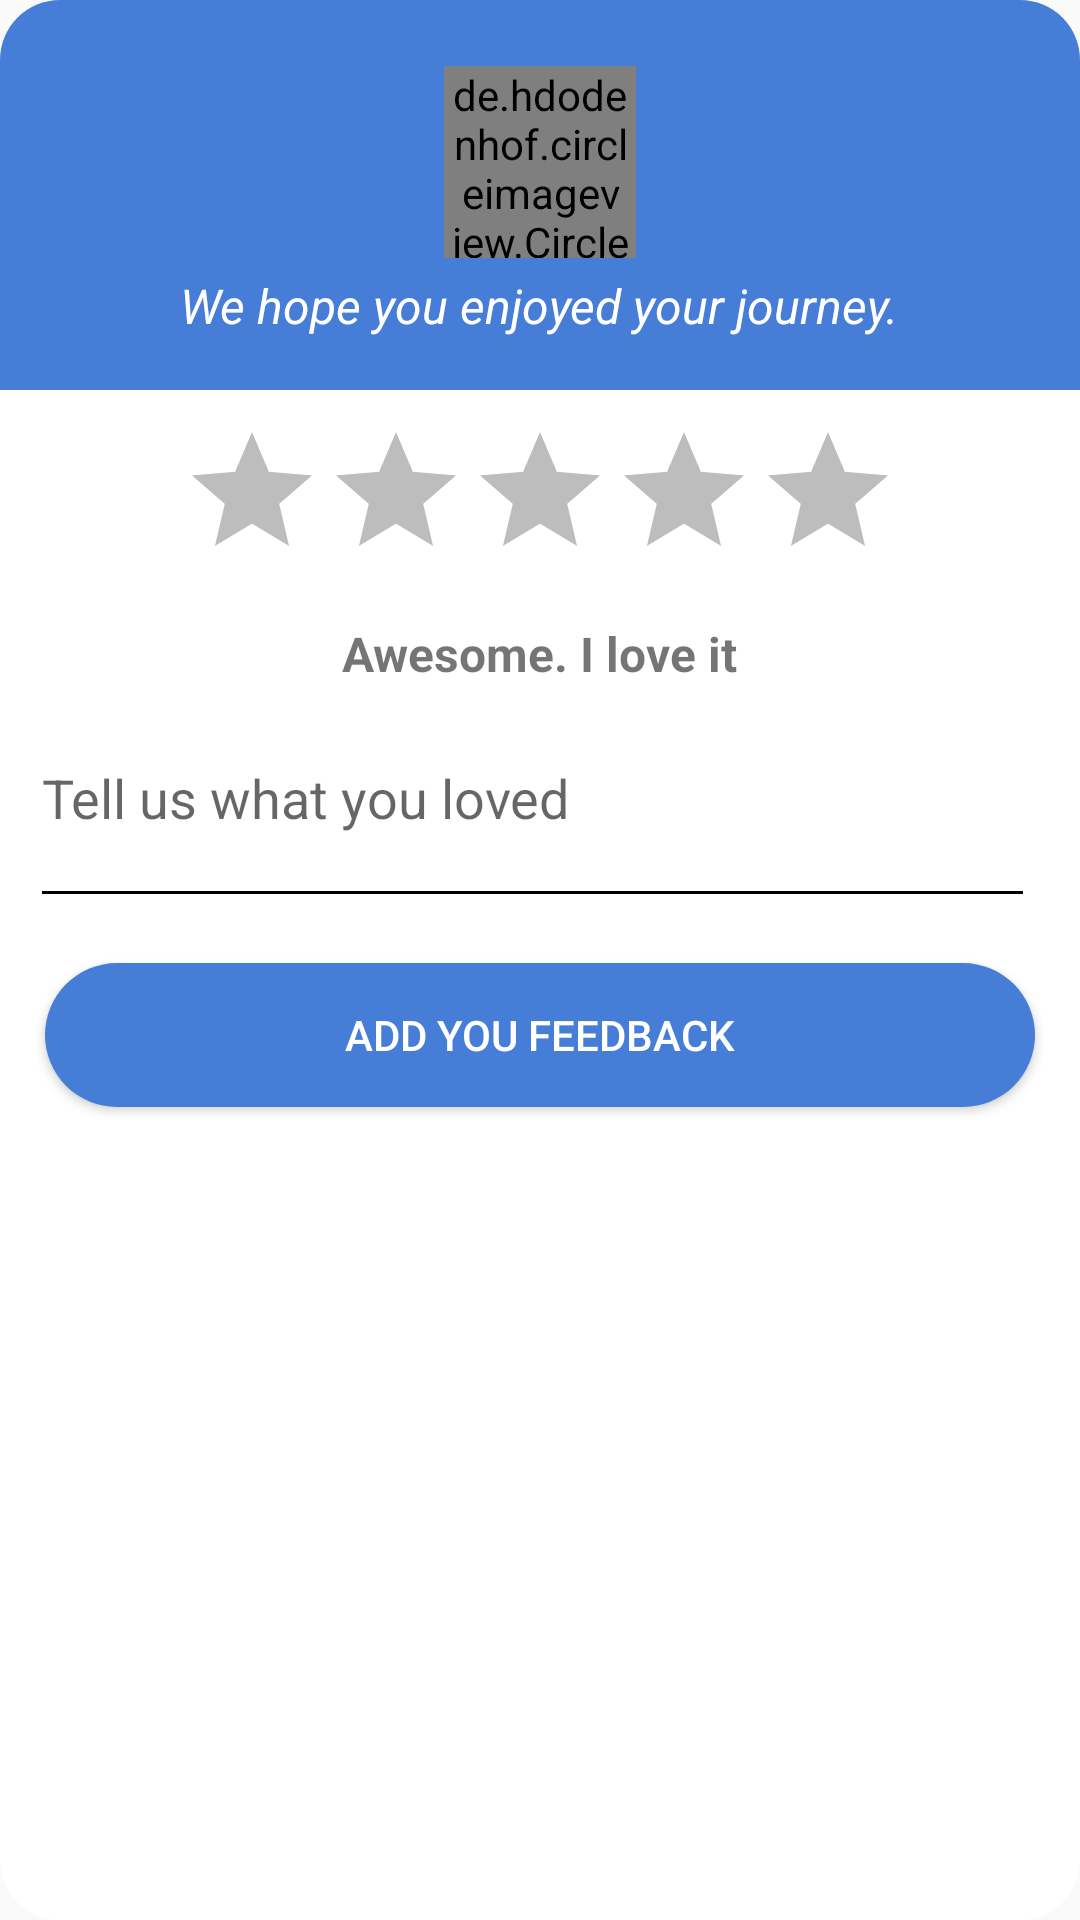

Android layout source for this screen:
<!-- AndroidManifest.xml: application theme AppTheme.NoActionBar -->
<!-- res/layout/reviews_dialog.xml -->
<?xml version="1.0" encoding="utf-8"?>
<LinearLayout xmlns:android="http://schemas.android.com/apk/res/android"
    android:orientation="vertical"
    android:layout_width="match_parent"
    android:layout_height="wrap_content">

    <LinearLayout
        android:layout_width="match_parent"
        android:orientation="vertical"
        android:background="@drawable/dialog_round"
        android:layout_height="match_parent">

        <LinearLayout
            android:gravity="center"
            android:orientation="vertical"
            android:background="@drawable/top_dialog_round"
            android:layout_width="match_parent"
            android:layout_height="130dp">

            <de.hdodenhof.circleimageview.CircleImageView
                android:id="@+id/profileImg"
                android:layout_marginTop="10dp"
                android:layout_gravity="center"
                android:layout_width="64dp"
                android:layout_height="64dp"
                android:src="@color/whiteColor"/>
            <TextView
                android:layout_marginTop="5dp"
                android:textStyle="italic"
                android:textColor="@color/whiteColor"
                android:textSize="16sp"
                android:layout_marginStart="30dp"
                android:textAlignment="center"
                android:layout_marginBottom="5dp"
                android:layout_marginEnd="30dp"
                android:layout_width="wrap_content"
                android:layout_height="wrap_content"
                android:text="We hope you enjoyed your journey."/>

        </LinearLayout>

        <LinearLayout
            android:orientation="vertical"
            android:layout_width="match_parent"
            android:layout_height="match_parent">

            <RatingBar
                android:id="@+id/ratingBar"
                android:numStars="5"
                android:layout_gravity="center"
                android:layout_marginTop="10dp"
                android:layout_width="wrap_content"
                android:layout_height="wrap_content"
                />

            <TextView
                android:id="@+id/tvRatingScale"
                android:layout_width="wrap_content"
                android:layout_height="wrap_content"
                android:layout_gravity="center"
                android:layout_marginTop="10dp"
                android:text="Awesome. I love it"
                android:textSize="16sp"
                android:textStyle="bold" />

            <EditText
                android:id="@+id/etFeedBack"
                android:layout_marginStart="10dp"
                android:layout_marginEnd="15dp"
                android:layout_marginTop="15dp"
                android:lines="2"
                android:gravity="top"
                android:hint="Tell us what you loved"
                android:layout_width="match_parent"
                android:layout_height="wrap_content"
                android:inputType="textMultiLine" />

            <Button
                android:id="@+id/btnFeedBack"
                android:layout_marginStart="15dp"
                android:layout_marginEnd="15dp"
                android:layout_marginTop="15dp"
                android:layout_width="match_parent"
                android:layout_height="wrap_content"
                android:background="@drawable/round1"
                android:text="Add you Feedback"
                android:layout_marginBottom="20dp"
                android:textColor="@color/whiteColor"/>

        </LinearLayout>

    </LinearLayout>

</LinearLayout>
<!-- resources referenced by this layout -->
<resources>
  <color name="whiteColor">#ffffff</color>
  <!-- drawable dialog_round (drawable) -->
  <?xml version="1.0" encoding="utf-8"?>
  <shape xmlns:android="http://schemas.android.com/apk/res/android"
      android:shape="rectangle"
      android:padding="5dp">
      <solid android:color="#fff"/> 
      <corners
          android:radius="20dp"/>
  </shape>
  <!-- drawable round1 (drawable) -->
  <?xml version="1.0" encoding="utf-8"?>
  <shape xmlns:android="http://schemas.android.com/apk/res/android"
      android:shape="rectangle"
      android:padding="5dp">
      <solid android:color="#457DD7"/> 
      <corners
          android:radius="25dp"/>
  </shape>
  <!-- drawable top_dialog_round (drawable) -->
  <?xml version="1.0" encoding="utf-8"?>
  <shape xmlns:android="http://schemas.android.com/apk/res/android"
      android:shape="rectangle"
      android:padding="5dp">
      <solid android:color="@color/colorBule"/> 
      <corners
          android:topRightRadius="20dp"
          android:topLeftRadius="20dp"/>
  </shape>
  <style name="AppTheme.NoActionBar">
          <item name="android:windowDrawsSystemBarBackgrounds">true</item>
          <item name="android:statusBarColor">@android:color/transparent</item>
          <item name="android:windowTranslucentStatus">true</item>
          <item name="windowActionBar">false</item>
          <item name="windowNoTitle">true</item>
  
      </style>
  <color name="colorBule">#457DD7</color>
</resources>
